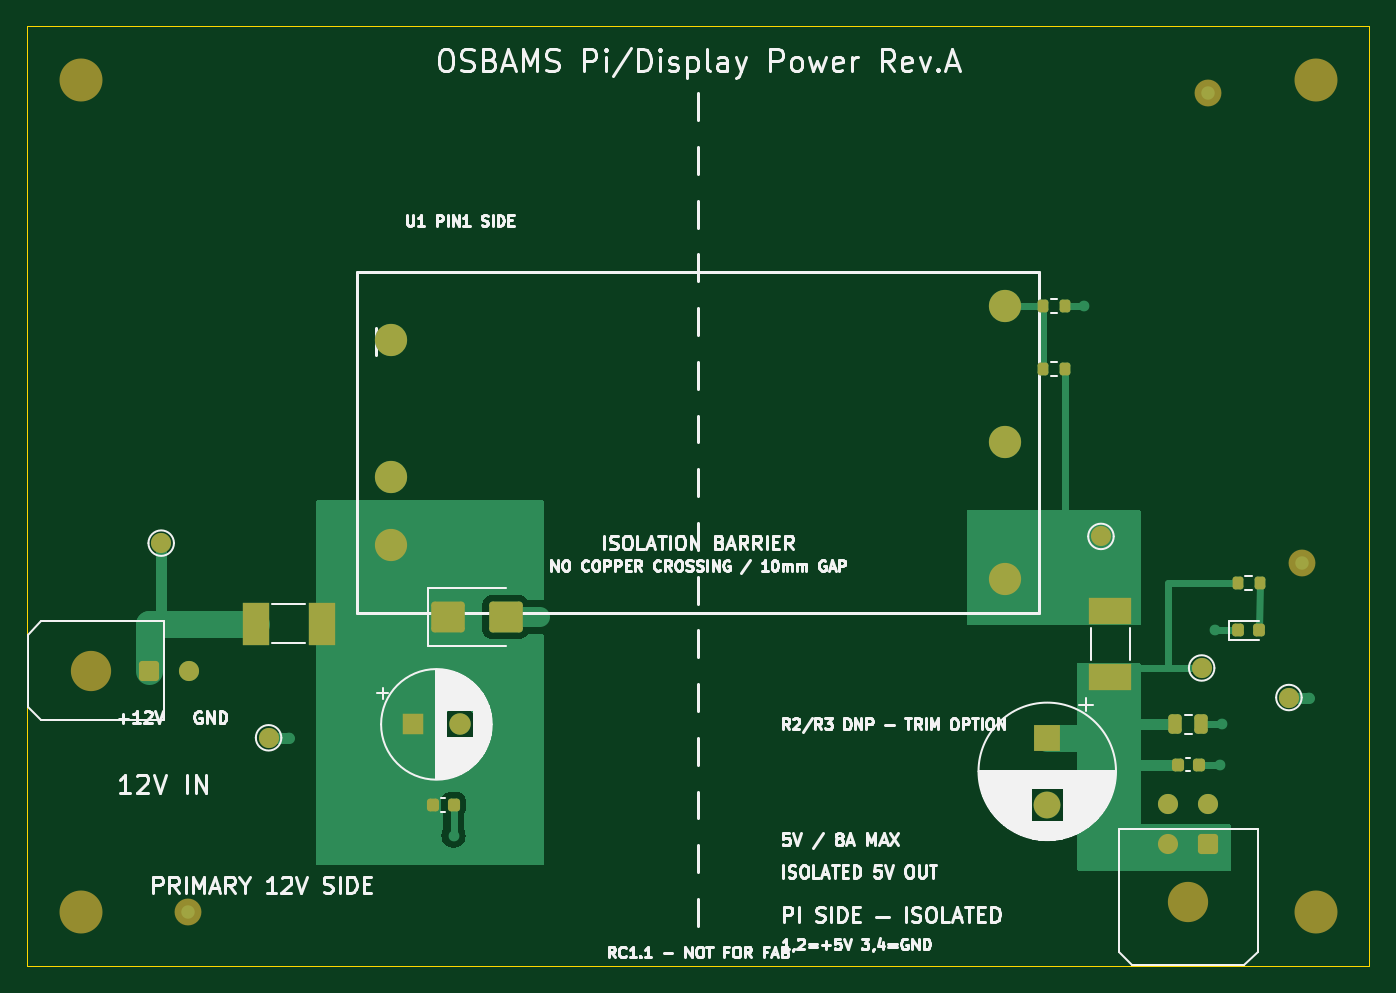
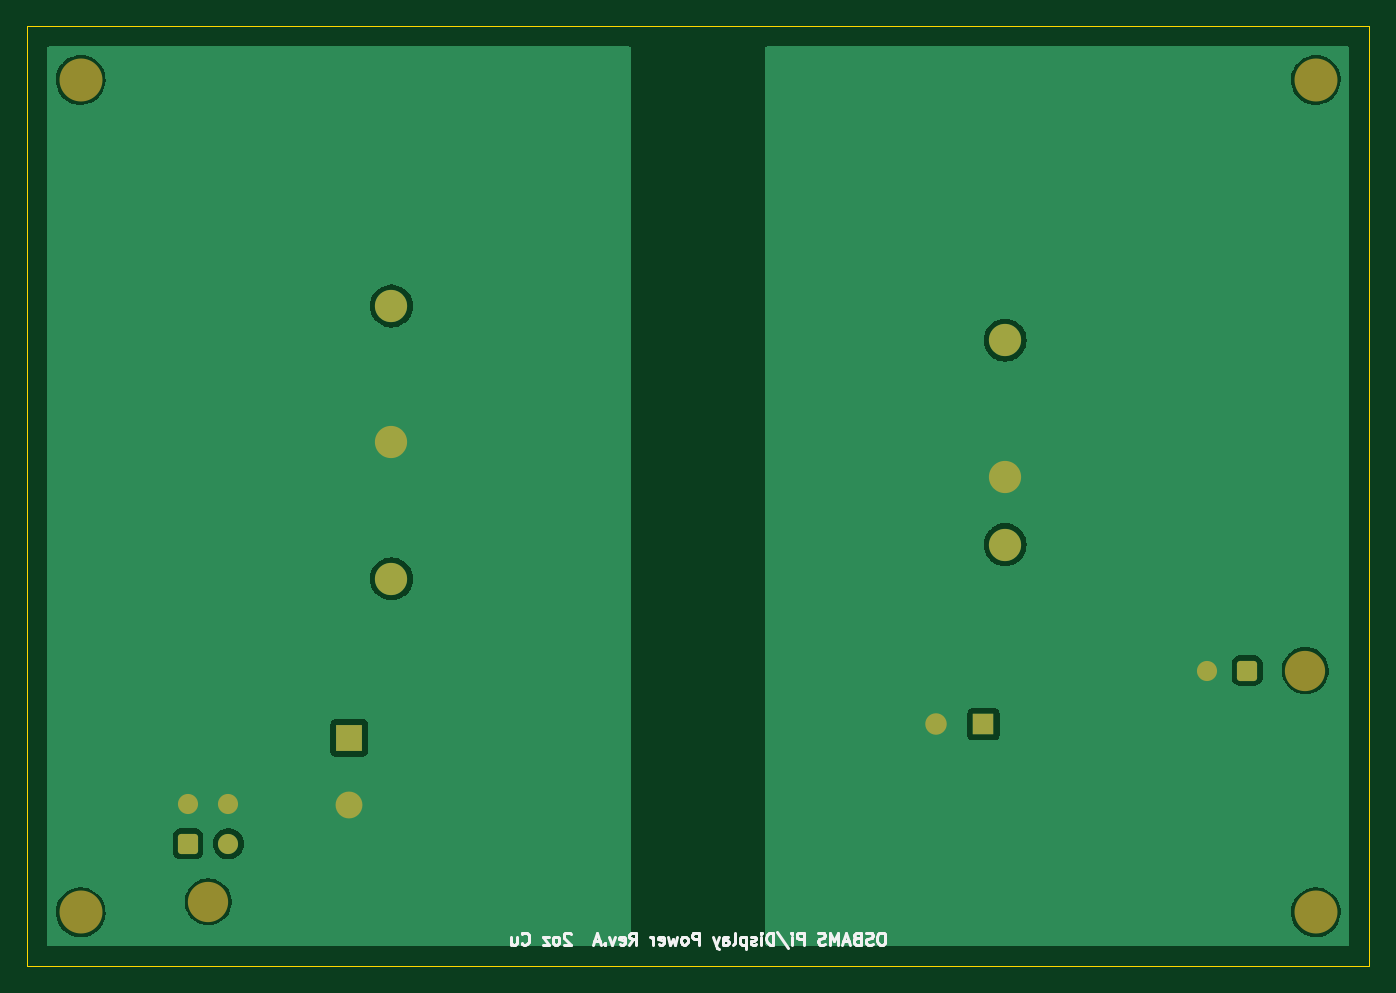
Circuit board: 9 layer files. Board 100.0 x 70.0 mm.
- bottom_copper: OSBAMS_Pi_Display_Power_RevA-B_Cu.gbl (27386 bytes)
- bottom_mask: OSBAMS_Pi_Display_Power_RevA-B_Mask.gbs (2179 bytes)
- paste: OSBAMS_Pi_Display_Power_RevA-B_Paste.gbp (499 bytes)
- bottom_silk: OSBAMS_Pi_Display_Power_RevA-B_Silkscreen.gbo (16325 bytes)
- outline: OSBAMS_Pi_Display_Power_RevA-Edge_Cuts.gm1 (665 bytes)
- top_copper: OSBAMS_Pi_Display_Power_RevA-F_Cu.gtl (13408 bytes)
- top_mask: OSBAMS_Pi_Display_Power_RevA-F_Mask.gts (3835 bytes)
- paste: OSBAMS_Pi_Display_Power_RevA-F_Paste.gtp (2322 bytes)
- top_silk: OSBAMS_Pi_Display_Power_RevA-F_Silkscreen.gto (95224 bytes)

=== bottom_copper: OSBAMS_Pi_Display_Power_RevA-B_Cu.gbl (27386 bytes, source omitted) ===
=== bottom_mask: OSBAMS_Pi_Display_Power_RevA-B_Mask.gbs (2179 bytes, source withheld) ===
=== paste: OSBAMS_Pi_Display_Power_RevA-B_Paste.gbp ===
%TF.GenerationSoftware,KiCad,Pcbnew,7.0.11+dfsg-1build4*%
%TF.CreationDate,2026-10-01T14:50:59+00:00*%
%TF.ProjectId,OSBAMS_Pi_Display_Power_RevA,4f534241-4d53-45f5-9069-5f446973706c,rev?*%
%TF.SameCoordinates,Original*%
%TF.FileFunction,Paste,Bot*%
%TF.FilePolarity,Positive*%
%FSLAX46Y46*%
G04 Gerber Fmt 4.6, Leading zero omitted, Abs format (unit mm)*
G04 Created by KiCad (PCBNEW 7.0.11+dfsg-1build4) date 2026-10-01 14:50:59*
%MOMM*%
%LPD*%
G01*
G04 APERTURE LIST*
G04 APERTURE END LIST*
M02*

=== bottom_silk: OSBAMS_Pi_Display_Power_RevA-B_Silkscreen.gbo (16325 bytes, source omitted) ===
=== outline: OSBAMS_Pi_Display_Power_RevA-Edge_Cuts.gm1 ===
%TF.GenerationSoftware,KiCad,Pcbnew,7.0.11+dfsg-1build4*%
%TF.CreationDate,2026-10-01T14:50:59+00:00*%
%TF.ProjectId,OSBAMS_Pi_Display_Power_RevA,4f534241-4d53-45f5-9069-5f446973706c,rev?*%
%TF.SameCoordinates,Original*%
%TF.FileFunction,Profile,NP*%
%FSLAX46Y46*%
G04 Gerber Fmt 4.6, Leading zero omitted, Abs format (unit mm)*
G04 Created by KiCad (PCBNEW 7.0.11+dfsg-1build4) date 2026-10-01 14:50:59*
%MOMM*%
%LPD*%
G01*
G04 APERTURE LIST*
%TA.AperFunction,Profile*%
%ADD10C,0.100000*%
%TD*%
G04 APERTURE END LIST*
D10*
X100000000Y-70000000D02*
X0Y-70000000D01*
X100000000Y0D02*
X100000000Y-70000000D01*
X0Y-70000000D02*
X0Y0D01*
X0Y0D02*
X100000000Y0D01*
M02*

=== top_copper: OSBAMS_Pi_Display_Power_RevA-F_Cu.gtl (13408 bytes, source omitted) ===
=== top_mask: OSBAMS_Pi_Display_Power_RevA-F_Mask.gts ===
%TF.GenerationSoftware,KiCad,Pcbnew,7.0.11+dfsg-1build4*%
%TF.CreationDate,2026-10-01T14:50:59+00:00*%
%TF.ProjectId,OSBAMS_Pi_Display_Power_RevA,4f534241-4d53-45f5-9069-5f446973706c,rev?*%
%TF.SameCoordinates,Original*%
%TF.FileFunction,Soldermask,Top*%
%TF.FilePolarity,Negative*%
%FSLAX46Y46*%
G04 Gerber Fmt 4.6, Leading zero omitted, Abs format (unit mm)*
G04 Created by KiCad (PCBNEW 7.0.11+dfsg-1build4) date 2026-10-01 14:50:59*
%MOMM*%
%LPD*%
G01*
G04 APERTURE LIST*
G04 Aperture macros list*
%AMRoundRect*
0 Rectangle with rounded corners*
0 $1 Rounding radius*
0 $2 $3 $4 $5 $6 $7 $8 $9 X,Y pos of 4 corners*
0 Add a 4 corners polygon primitive as box body*
4,1,4,$2,$3,$4,$5,$6,$7,$8,$9,$2,$3,0*
0 Add four circle primitives for the rounded corners*
1,1,$1+$1,$2,$3*
1,1,$1+$1,$4,$5*
1,1,$1+$1,$6,$7*
1,1,$1+$1,$8,$9*
0 Add four rect primitives between the rounded corners*
20,1,$1+$1,$2,$3,$4,$5,0*
20,1,$1+$1,$4,$5,$6,$7,0*
20,1,$1+$1,$6,$7,$8,$9,0*
20,1,$1+$1,$8,$9,$2,$3,0*%
G04 Aperture macros list end*
%ADD10RoundRect,0.250000X-1.000000X-0.900000X1.000000X-0.900000X1.000000X0.900000X-1.000000X0.900000X0*%
%ADD11RoundRect,0.200000X-0.200000X-0.275000X0.200000X-0.275000X0.200000X0.275000X-0.200000X0.275000X0*%
%ADD12C,1.500000*%
%ADD13C,3.200000*%
%ADD14C,3.000000*%
%ADD15RoundRect,0.250001X0.499999X0.499999X-0.499999X0.499999X-0.499999X-0.499999X0.499999X-0.499999X0*%
%ADD16R,3.150000X1.960000*%
%ADD17R,2.000000X2.000000*%
%ADD18C,2.000000*%
%ADD19RoundRect,0.250000X-0.250000X-0.475000X0.250000X-0.475000X0.250000X0.475000X-0.250000X0.475000X0*%
%ADD20RoundRect,0.225000X-0.225000X-0.250000X0.225000X-0.250000X0.225000X0.250000X-0.225000X0.250000X0*%
%ADD21RoundRect,0.218750X-0.218750X-0.256250X0.218750X-0.256250X0.218750X0.256250X-0.218750X0.256250X0*%
%ADD22RoundRect,0.250001X0.499999X-0.499999X0.499999X0.499999X-0.499999X0.499999X-0.499999X-0.499999X0*%
%ADD23R,1.600000X1.600000*%
%ADD24C,1.600000*%
%ADD25C,2.400000*%
%ADD26R,1.960000X3.150000*%
G04 APERTURE END LIST*
D10*
%TO.C,TVS1*%
X31350000Y-44000000D03*
X35650000Y-44000000D03*
%TD*%
D11*
%TO.C,R1*%
X90175000Y-41500000D03*
X91825000Y-41500000D03*
%TD*%
D12*
%TO.C,TP4*%
X87500000Y-47800000D03*
%TD*%
D13*
%TO.C,H3*%
X4000000Y-66000000D03*
%TD*%
D12*
%TO.C,TP3*%
X80000000Y-38000000D03*
%TD*%
D14*
%TO.C,J_OUT*%
X86500000Y-65220000D03*
D15*
X88000000Y-60900000D03*
D12*
X85000000Y-60900000D03*
X88000000Y-57900000D03*
X85000000Y-57900000D03*
%TD*%
D11*
%TO.C,R3*%
X75675000Y-20840000D03*
X77325000Y-20840000D03*
%TD*%
D16*
%TO.C,F2*%
X80700000Y-43545000D03*
X80700000Y-48455000D03*
%TD*%
D17*
%TO.C,C4*%
X76000000Y-53000000D03*
D18*
X76000000Y-58000000D03*
%TD*%
D19*
%TO.C,C5*%
X85550000Y-52000000D03*
X87450000Y-52000000D03*
%TD*%
D20*
%TO.C,C6*%
X85725000Y-55000000D03*
X87275000Y-55000000D03*
%TD*%
D11*
%TO.C,R2*%
X75675000Y-25500000D03*
X77325000Y-25500000D03*
%TD*%
D18*
%TO.C,FID3*%
X95000000Y-40000000D03*
%TD*%
D12*
%TO.C,TP2*%
X18000000Y-53000000D03*
%TD*%
D21*
%TO.C,D1*%
X90212500Y-45000000D03*
X91787500Y-45000000D03*
%TD*%
D14*
%TO.C,J_IN*%
X4780000Y-48000000D03*
D22*
X9100000Y-48000000D03*
D12*
X12100000Y-48000000D03*
%TD*%
%TO.C,TP5*%
X94000000Y-50000000D03*
%TD*%
D13*
%TO.C,H4*%
X96000000Y-66000000D03*
%TD*%
D23*
%TO.C,C2*%
X28750000Y-52000000D03*
D24*
X32250000Y-52000000D03*
%TD*%
D18*
%TO.C,FID1*%
X12000000Y-66000000D03*
%TD*%
D25*
%TO.C,U1*%
X27140000Y-38619999D03*
X27140000Y-33539999D03*
X27140000Y-23380000D03*
X72860000Y-41160000D03*
X72860000Y-31000000D03*
X72860000Y-20840000D03*
%TD*%
D13*
%TO.C,H1*%
X4000000Y-4000000D03*
%TD*%
%TO.C,H2*%
X96000000Y-4000000D03*
%TD*%
D26*
%TO.C,F1*%
X17045000Y-44500000D03*
X21955000Y-44500000D03*
%TD*%
D18*
%TO.C,FID2*%
X88000000Y-5000000D03*
%TD*%
D12*
%TO.C,TP1*%
X10000000Y-38500000D03*
%TD*%
D20*
%TO.C,C1*%
X30225000Y-58000000D03*
X31775000Y-58000000D03*
%TD*%
M02*

=== paste: OSBAMS_Pi_Display_Power_RevA-F_Paste.gtp (2322 bytes, source withheld) ===
=== top_silk: OSBAMS_Pi_Display_Power_RevA-F_Silkscreen.gto (95224 bytes, source omitted) ===
